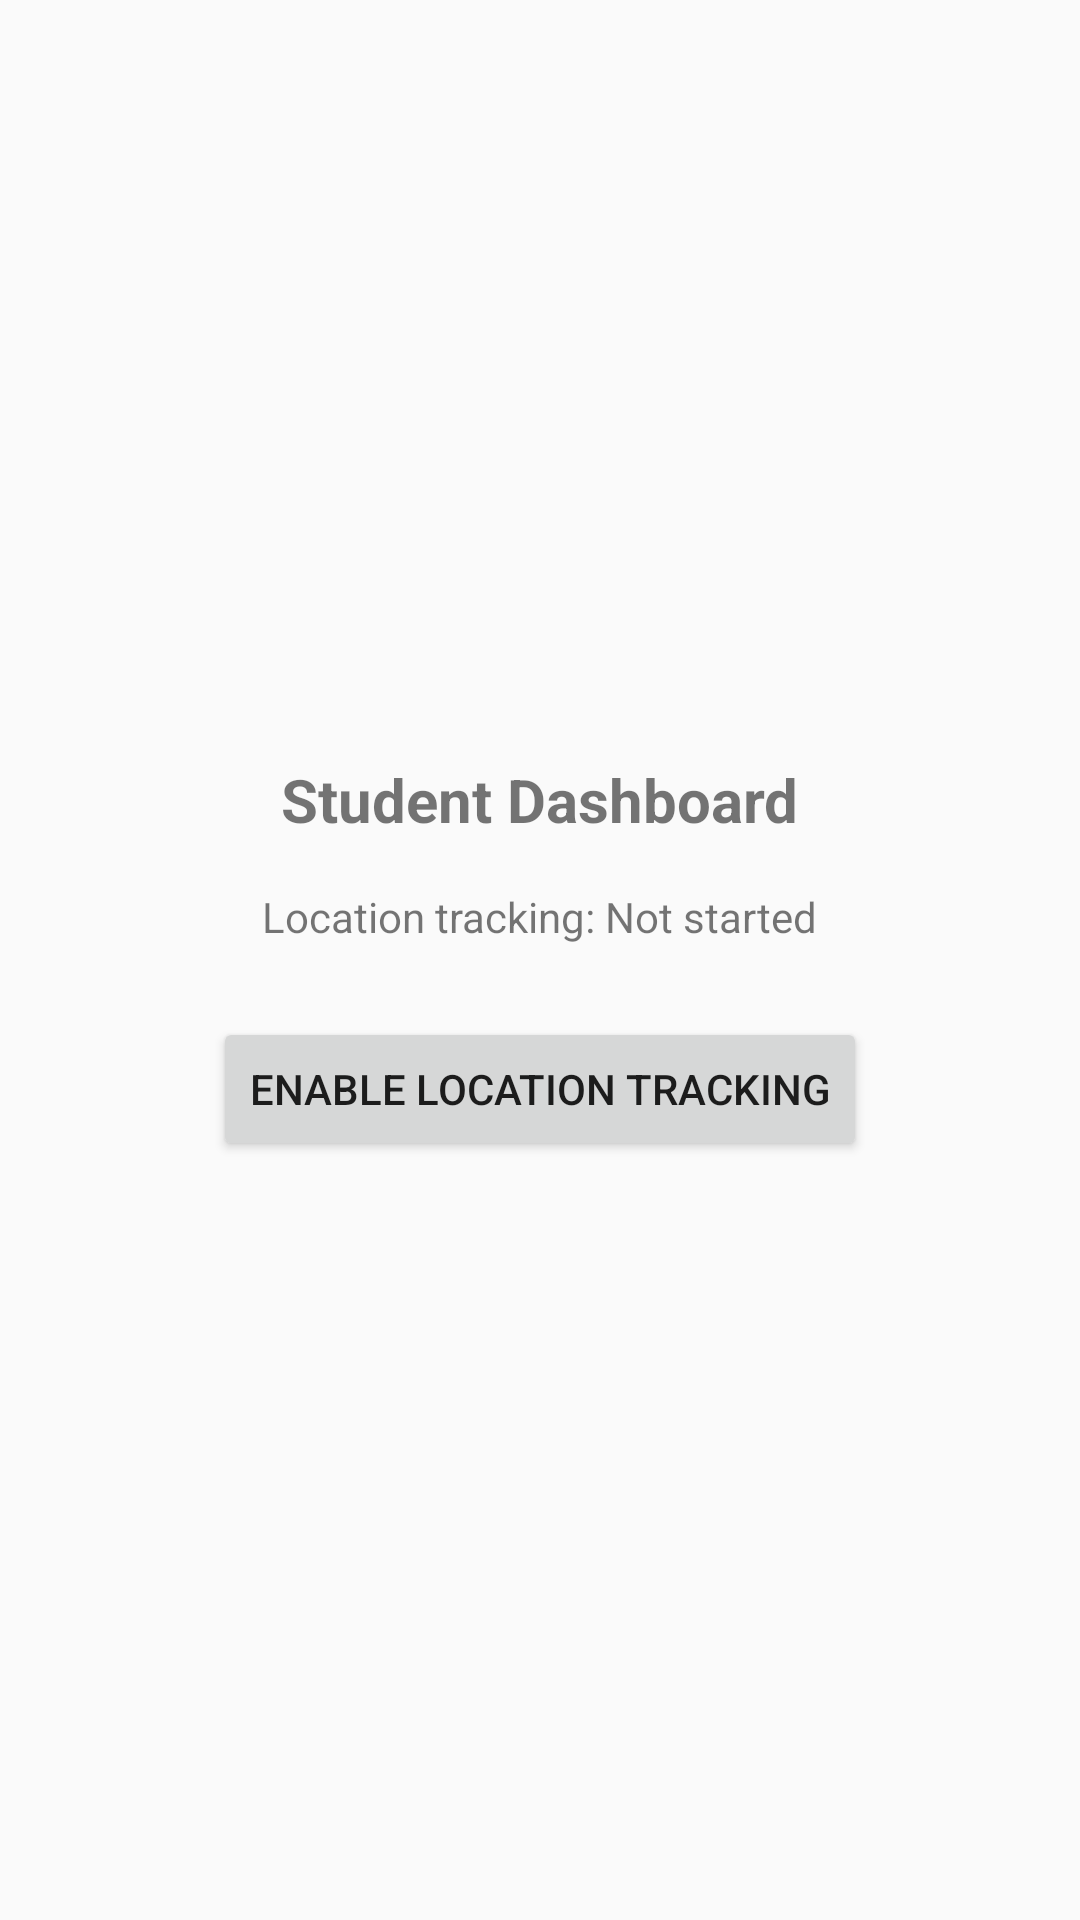

Reconstruct the res/layout file that produces this screen, plus the resources it refers to.
<!-- AndroidManifest.xml: application theme Theme.ParentingMonitoringApp -->
<!-- res/layout/activity_student.xml -->
<?xml version="1.0" encoding="utf-8"?>
<LinearLayout xmlns:android="http://schemas.android.com/apk/res/android"
    android:layout_width="match_parent"
    android:layout_height="match_parent"
    android:orientation="vertical"
    android:gravity="center"
    android:padding="32dp">

    <TextView
        android:id="@+id/tvStatus"
        android:layout_width="wrap_content"
        android:layout_height="wrap_content"
        android:text="Student Dashboard"
        android:textSize="20sp"
        android:textStyle="bold"/>

    <TextView
        android:id="@+id/tvLocationStatus"
        android:layout_width="wrap_content"
        android:layout_height="wrap_content"
        android:text="Location tracking: Not started"
        android:textSize="14sp"
        android:layout_marginTop="16dp"/>

    <Button
        android:id="@+id/btnEnableTracking"
        android:layout_width="wrap_content"
        android:layout_height="wrap_content"
        android:text="Enable Location Tracking"
        android:layout_marginTop="24dp"/>

</LinearLayout>
<!-- resources referenced by this layout -->
<resources>
  <style name="Theme.ParentingMonitoringApp" parent="Theme.AppCompat.DayNight.NoActionBar">
          
      </style>
</resources>
